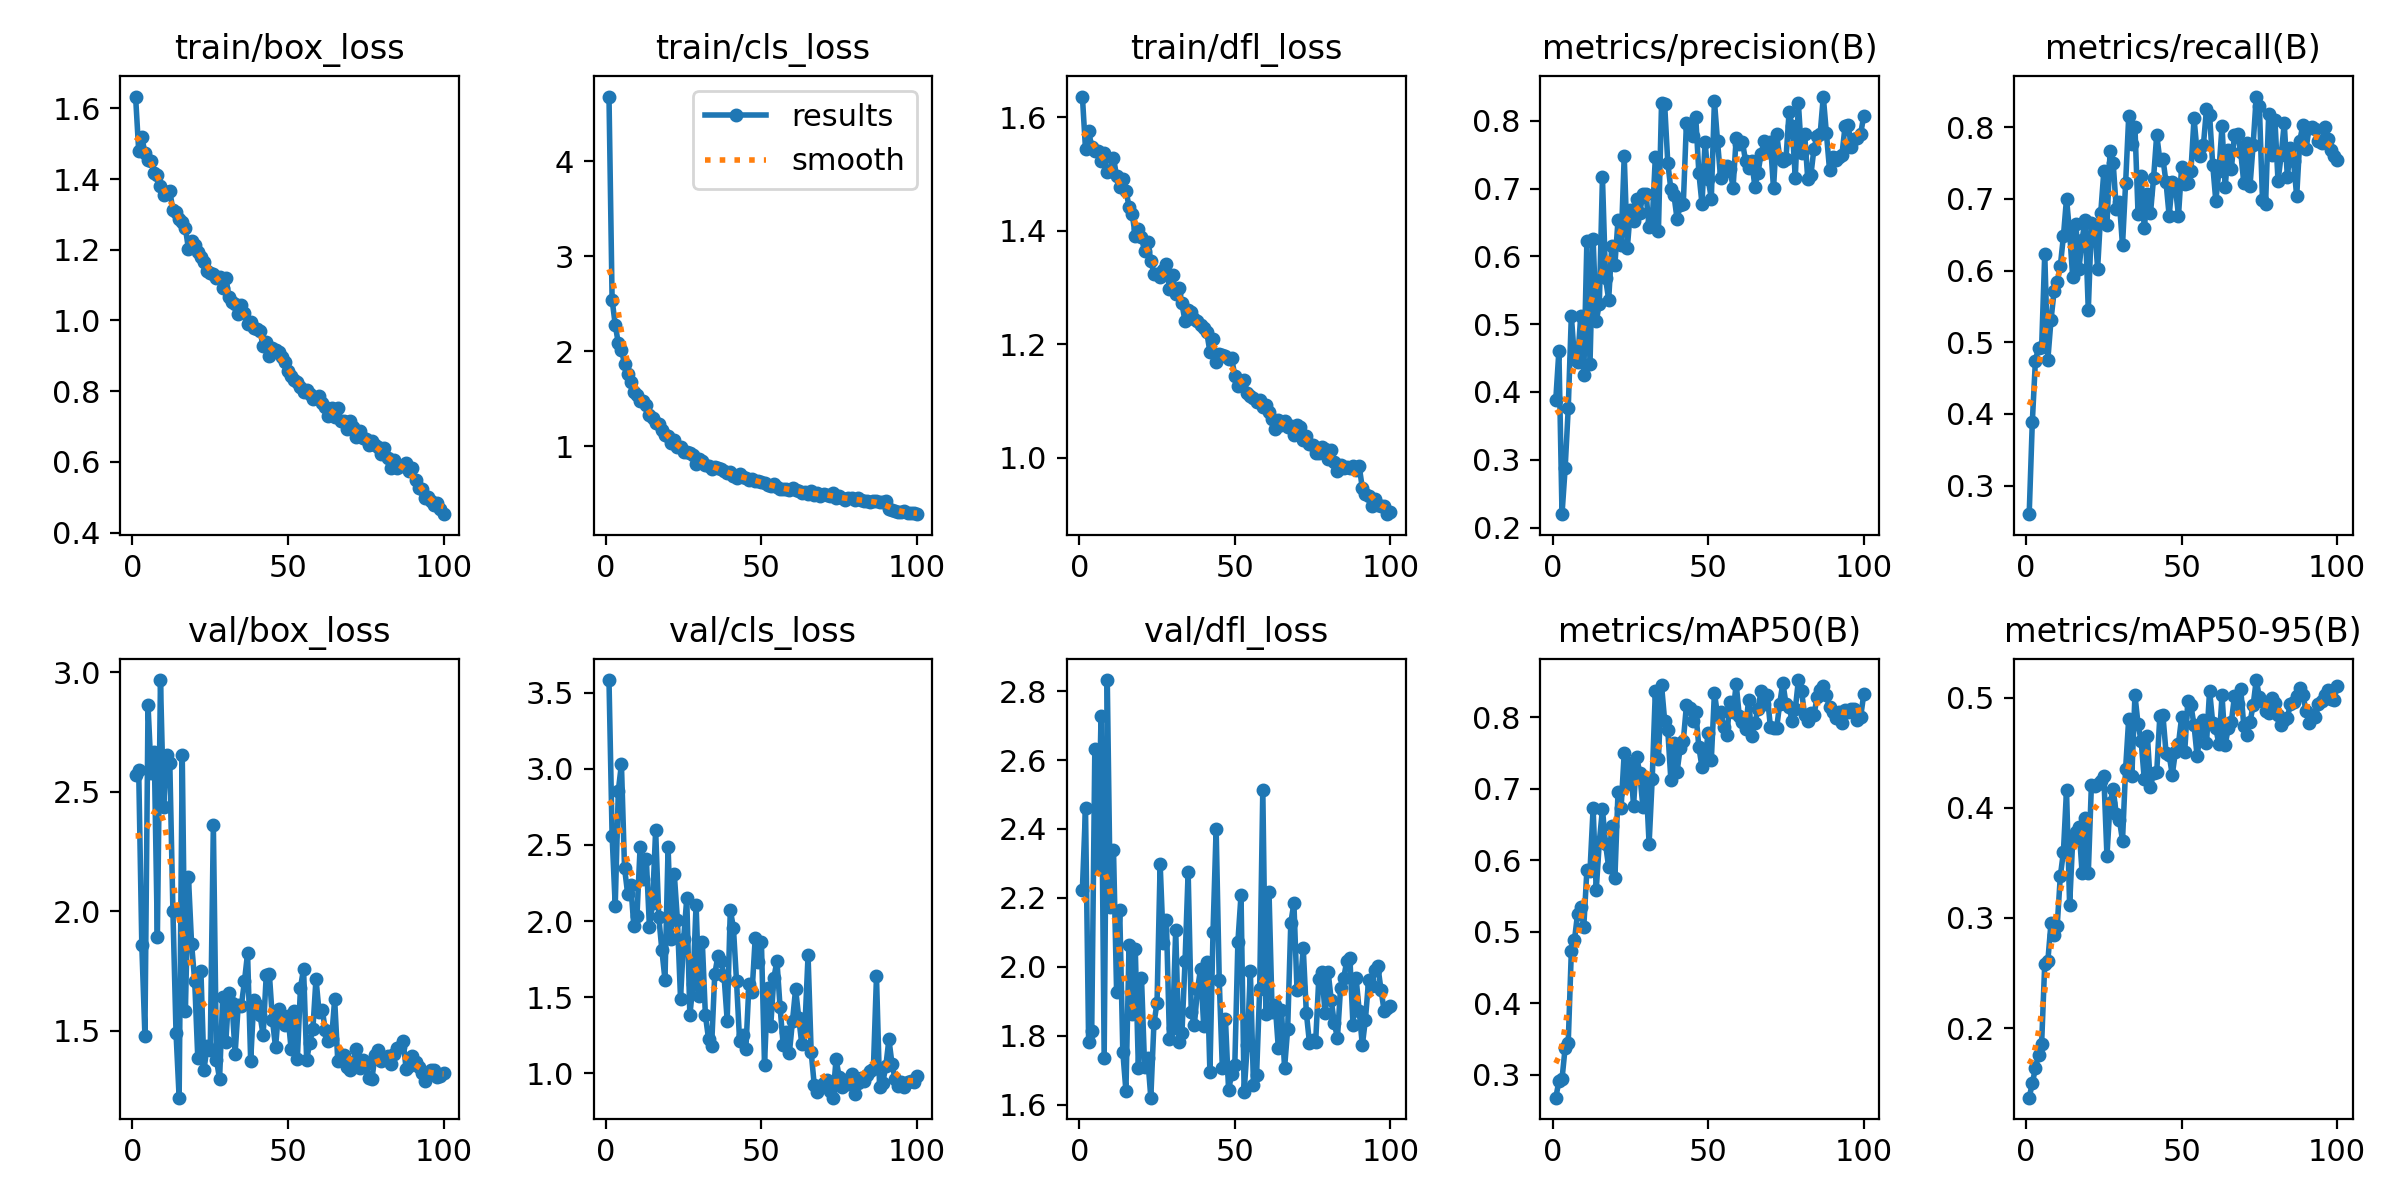

Data behind this chart, as committed beside it:
epoch, time, train/box_loss, train/cls_loss, train/dfl_loss, metrics/precision(B), metrics/recall(B), metrics/mAP50(B), metrics/mAP50-95(B), val/box_loss, val/cls_loss, val/dfl_loss, lr/pg0, lr/pg1, lr/pg2
1, 10.43, 1.633, 4.684, 1.636, 0.3888, 0.2601, 0.2678, 0.1367, 2.569, 3.582, 2.224, 0.0003621, 0.0003621, 0.0003621
2, 17.95, 1.48, 2.543, 1.544, 0.4609, 0.3885, 0.2909, 0.1497, 2.59, 2.562, 2.46, 0.0007252, 0.0007252, 0.0007252
3, 26.19, 1.519, 2.28, 1.575, 0.2197, 0.4743, 0.2938, 0.1635, 1.858, 2.101, 1.783, 0.001081, 0.001081, 0.001081
4, 33.73, 1.474, 2.083, 1.548, 0.2872, 0.4927, 0.3375, 0.1758, 1.48, 2.857, 1.814, 0.001078, 0.001078, 0.001078
5, 41.25, 1.454, 2.015, 1.54, 0.3757, 0.4933, 0.3448, 0.1859, 2.862, 3.031, 2.633, 0.001067, 0.001067, 0.001067
6, 48.69, 1.452, 1.863, 1.54, 0.5125, 0.6233, 0.4733, 0.2586, 2.578, 2.349, 2.292, 0.001056, 0.001056, 0.001056
7, 56.14, 1.416, 1.756, 1.523, 0.4493, 0.4759, 0.4882, 0.2611, 2.665, 2.179, 2.728, 0.001045, 0.001045, 0.001045
8, 63.66, 1.41, 1.676, 1.537, 0.4443, 0.5304, 0.5253, 0.295, 1.893, 2.235, 1.736, 0.001034, 0.001034, 0.001034
9, 71.08, 1.381, 1.575, 1.503, 0.5115, 0.5712, 0.5344, 0.2842, 2.967, 1.965, 2.832, 0.001023, 0.001023, 0.001023
10, 78.47, 1.355, 1.544, 1.506, 0.4257, 0.5838, 0.5071, 0.2925, 2.436, 2.037, 2.174, 0.001012, 0.001012, 0.001012
11, 85.85, 1.362, 1.477, 1.528, 0.6229, 0.6061, 0.5864, 0.3378, 2.653, 2.484, 2.34, 0.001001, 0.001001, 0.001001
12, 93.32, 1.366, 1.478, 1.496, 0.4418, 0.6477, 0.5855, 0.3599, 2.619, 2.274, 1.926, 0.00099, 0.00099, 0.00099
13, 100.7, 1.312, 1.435, 1.478, 0.6262, 0.7006, 0.6728, 0.4163, 2.003, 2.409, 2.165, 0.000979, 0.000979, 0.000979
14, 108.2, 1.307, 1.329, 1.491, 0.5044, 0.6527, 0.5583, 0.3115, 1.492, 1.96, 1.753, 0.000968, 0.000968, 0.000968
15, 115.7, 1.286, 1.299, 1.471, 0.5302, 0.5904, 0.6258, 0.3711, 1.221, 2.116, 1.64, 0.000957, 0.000957, 0.000957
16, 123, 1.277, 1.247, 1.443, 0.7168, 0.6645, 0.6717, 0.378, 2.653, 2.598, 2.062, 0.000946, 0.000946, 0.000946
17, 130.5, 1.263, 1.232, 1.43, 0.5676, 0.602, 0.6226, 0.383, 1.582, 2.029, 1.863, 0.000935, 0.000935, 0.000935
18, 137.8, 1.202, 1.166, 1.391, 0.5364, 0.6434, 0.5903, 0.3413, 2.142, 1.81, 2.052, 0.000924, 0.000924, 0.000924
19, 145.2, 1.223, 1.116, 1.402, 0.6153, 0.6702, 0.6487, 0.3909, 1.865, 1.616, 1.706, 0.000913, 0.000913, 0.000913
20, 152.6, 1.214, 1.102, 1.388, 0.5879, 0.5444, 0.575, 0.3404, 1.71, 2.485, 1.969, 0.000902, 0.000902, 0.000902
21, 159.9, 1.193, 1.035, 1.364, 0.6532, 0.666, 0.695, 0.4209, 1.385, 1.885, 1.711, 0.000891, 0.000891, 0.000891
22, 167.4, 1.18, 1.06, 1.381, 0.6174, 0.6638, 0.6734, 0.4198, 1.752, 2.307, 1.736, 0.00088, 0.00088, 0.00088
23, 175.1, 1.167, 0.9933, 1.347, 0.7482, 0.6027, 0.7505, 0.4218, 1.339, 2.007, 1.62, 0.000869, 0.000869, 0.000869
24, 182.7, 1.14, 0.9883, 1.324, 0.6126, 0.6803, 0.7066, 0.4244, 1.437, 1.492, 1.836, 0.000858, 0.000858, 0.000858
25, 190.1, 1.133, 0.9348, 1.324, 0.6693, 0.7387, 0.7367, 0.429, 1.42, 1.882, 1.896, 0.000847, 0.000847, 0.000847
26, 197.6, 1.132, 0.9332, 1.318, 0.6528, 0.663, 0.6764, 0.3562, 2.361, 2.149, 2.299, 0.000836, 0.000836, 0.000836
27, 205, 1.12, 0.9286, 1.33, 0.6846, 0.767, 0.7447, 0.4046, 1.38, 1.381, 2.068, 0.000825, 0.000825, 0.000825
28, 212.3, 1.123, 0.9114, 1.341, 0.6641, 0.7505, 0.7221, 0.4169, 1.299, 1.587, 2.136, 0.000814, 0.000814, 0.000814
29, 219.7, 1.091, 0.8165, 1.297, 0.6927, 0.6854, 0.6745, 0.3944, 1.64, 2.109, 1.789, 0.000803, 0.000803, 0.000803
30, 227.1, 1.121, 0.8626, 1.322, 0.6929, 0.6956, 0.7117, 0.3892, 1.453, 1.51, 1.823, 0.000792, 0.000792, 0.000792
31, 234.5, 1.066, 0.845, 1.288, 0.6433, 0.6351, 0.623, 0.3703, 1.66, 1.864, 2.107, 0.000781, 0.000781, 0.000781
32, 242, 1.051, 0.8057, 1.298, 0.6507, 0.7217, 0.714, 0.4357, 1.616, 1.381, 1.783, 0.00077, 0.00077, 0.00077
33, 249.4, 1.046, 0.7949, 1.272, 0.7464, 0.8154, 0.8363, 0.4811, 1.406, 1.228, 1.807, 0.000759, 0.000759, 0.000759
34, 256.8, 1.019, 0.7627, 1.24, 0.638, 0.7767, 0.7422, 0.4291, 1.608, 1.183, 2.015, 0.000748, 0.000748, 0.000748
35, 264.2, 1.044, 0.7799, 1.26, 0.8258, 0.8006, 0.8451, 0.5024, 1.606, 1.651, 2.276, 0.000737, 0.000737, 0.000737
36, 271.7, 1.021, 0.7646, 1.257, 0.8246, 0.6789, 0.7955, 0.4762, 1.708, 1.771, 1.869, 0.000726, 0.000726, 0.000726
37, 279.1, 0.9889, 0.7612, 1.245, 0.7387, 0.7321, 0.7826, 0.4606, 1.825, 1.74, 1.831, 0.000715, 0.000715, 0.000715
38, 286.4, 0.9962, 0.7391, 1.24, 0.699, 0.6588, 0.7124, 0.4259, 1.374, 1.637, 1.934, 0.000704, 0.000704, 0.000704
39, 293.8, 0.9799, 0.7221, 1.233, 0.6903, 0.7065, 0.7635, 0.4657, 1.628, 1.348, 1.994, 0.000693, 0.000693, 0.000693
40, 301.2, 0.9756, 0.7247, 1.229, 0.655, 0.6801, 0.7241, 0.4194, 1.61, 2.072, 1.829, 0.000682, 0.000682, 0.000682
41, 308.6, 0.9692, 0.681, 1.221, 0.676, 0.7298, 0.7575, 0.432, 1.567, 1.958, 2.014, 0.000671, 0.000671, 0.000671
42, 316.3, 0.9282, 0.6629, 1.186, 0.678, 0.7896, 0.7673, 0.4326, 1.482, 1.607, 1.694, 0.00066, 0.00066, 0.00066
43, 323.6, 0.9382, 0.7059, 1.21, 0.7974, 0.7546, 0.8167, 0.4831, 1.732, 1.21, 2.102, 0.000649, 0.000649, 0.000649
44, 331.1, 0.8994, 0.6695, 1.169, 0.7879, 0.756, 0.8127, 0.484, 1.74, 1.253, 2.401, 0.000638, 0.000638, 0.000638
45, 338.4, 0.9216, 0.6694, 1.183, 0.7783, 0.7229, 0.7947, 0.4502, 1.547, 1.159, 1.96, 0.000627, 0.000627, 0.000627
46, 345.8, 0.9152, 0.6443, 1.181, 0.8052, 0.6764, 0.8079, 0.4479, 1.431, 1.584, 1.706, 0.000616, 0.000616, 0.000616
47, 353.2, 0.9118, 0.6578, 1.179, 0.7233, 0.7231, 0.7581, 0.4301, 1.591, 1.535, 1.847, 0.0006051, 0.0006051, 0.0006051
48, 360.7, 0.8957, 0.6304, 1.174, 0.6776, 0.7162, 0.7305, 0.4508, 1.559, 1.886, 1.643, 0.0005941, 0.0005941, 0.0005941
49, 368, 0.8831, 0.6377, 1.175, 0.7695, 0.6766, 0.7446, 0.4583, 1.526, 1.734, 1.689, 0.0005831, 0.0005831, 0.0005831
50, 375.4, 0.8574, 0.6175, 1.145, 0.7141, 0.7446, 0.7776, 0.4823, 1.562, 1.866, 1.714, 0.0005721, 0.0005721, 0.0005721
51, 382.7, 0.8431, 0.6117, 1.126, 0.6853, 0.7213, 0.7403, 0.451, 1.425, 1.058, 2.073, 0.0005611, 0.0005611, 0.0005611
52, 390.1, 0.8326, 0.5948, 1.131, 0.8297, 0.7227, 0.8346, 0.4967, 1.582, 1.56, 2.208, 0.0005501, 0.0005501, 0.0005501
53, 397.6, 0.827, 0.5797, 1.137, 0.7701, 0.7392, 0.803, 0.4934, 1.382, 1.313, 1.636, 0.0005391, 0.0005391, 0.0005391
54, 405, 0.8107, 0.6019, 1.113, 0.7151, 0.8125, 0.8073, 0.475, 1.679, 1.627, 1.772, 0.0005281, 0.0005281, 0.0005281
55, 412.4, 0.7975, 0.5662, 1.108, 0.7243, 0.7648, 0.7859, 0.4467, 1.761, 1.738, 1.988, 0.0005171, 0.0005171, 0.0005171
56, 419.9, 0.8044, 0.5437, 1.106, 0.7334, 0.7596, 0.7756, 0.4694, 1.379, 1.435, 1.657, 0.0005061, 0.0005061, 0.0005061
57, 427.2, 0.7921, 0.5474, 1.098, 0.7293, 0.7746, 0.822, 0.4794, 1.452, 1.189, 1.685, 0.0004951, 0.0004951, 0.0004951
58, 434.6, 0.7777, 0.5441, 1.101, 0.7018, 0.8256, 0.8071, 0.4585, 1.509, 1.27, 1.935, 0.0004841, 0.0004841, 0.0004841
59, 441.9, 0.7819, 0.5381, 1.09, 0.775, 0.8174, 0.8467, 0.5066, 1.719, 1.136, 2.514, 0.0004731, 0.0004731, 0.0004731
60, 449.4, 0.7867, 0.5565, 1.092, 0.7656, 0.748, 0.8015, 0.4773, 1.578, 1.345, 1.864, 0.0004621, 0.0004621, 0.0004621
... 40 more rows
